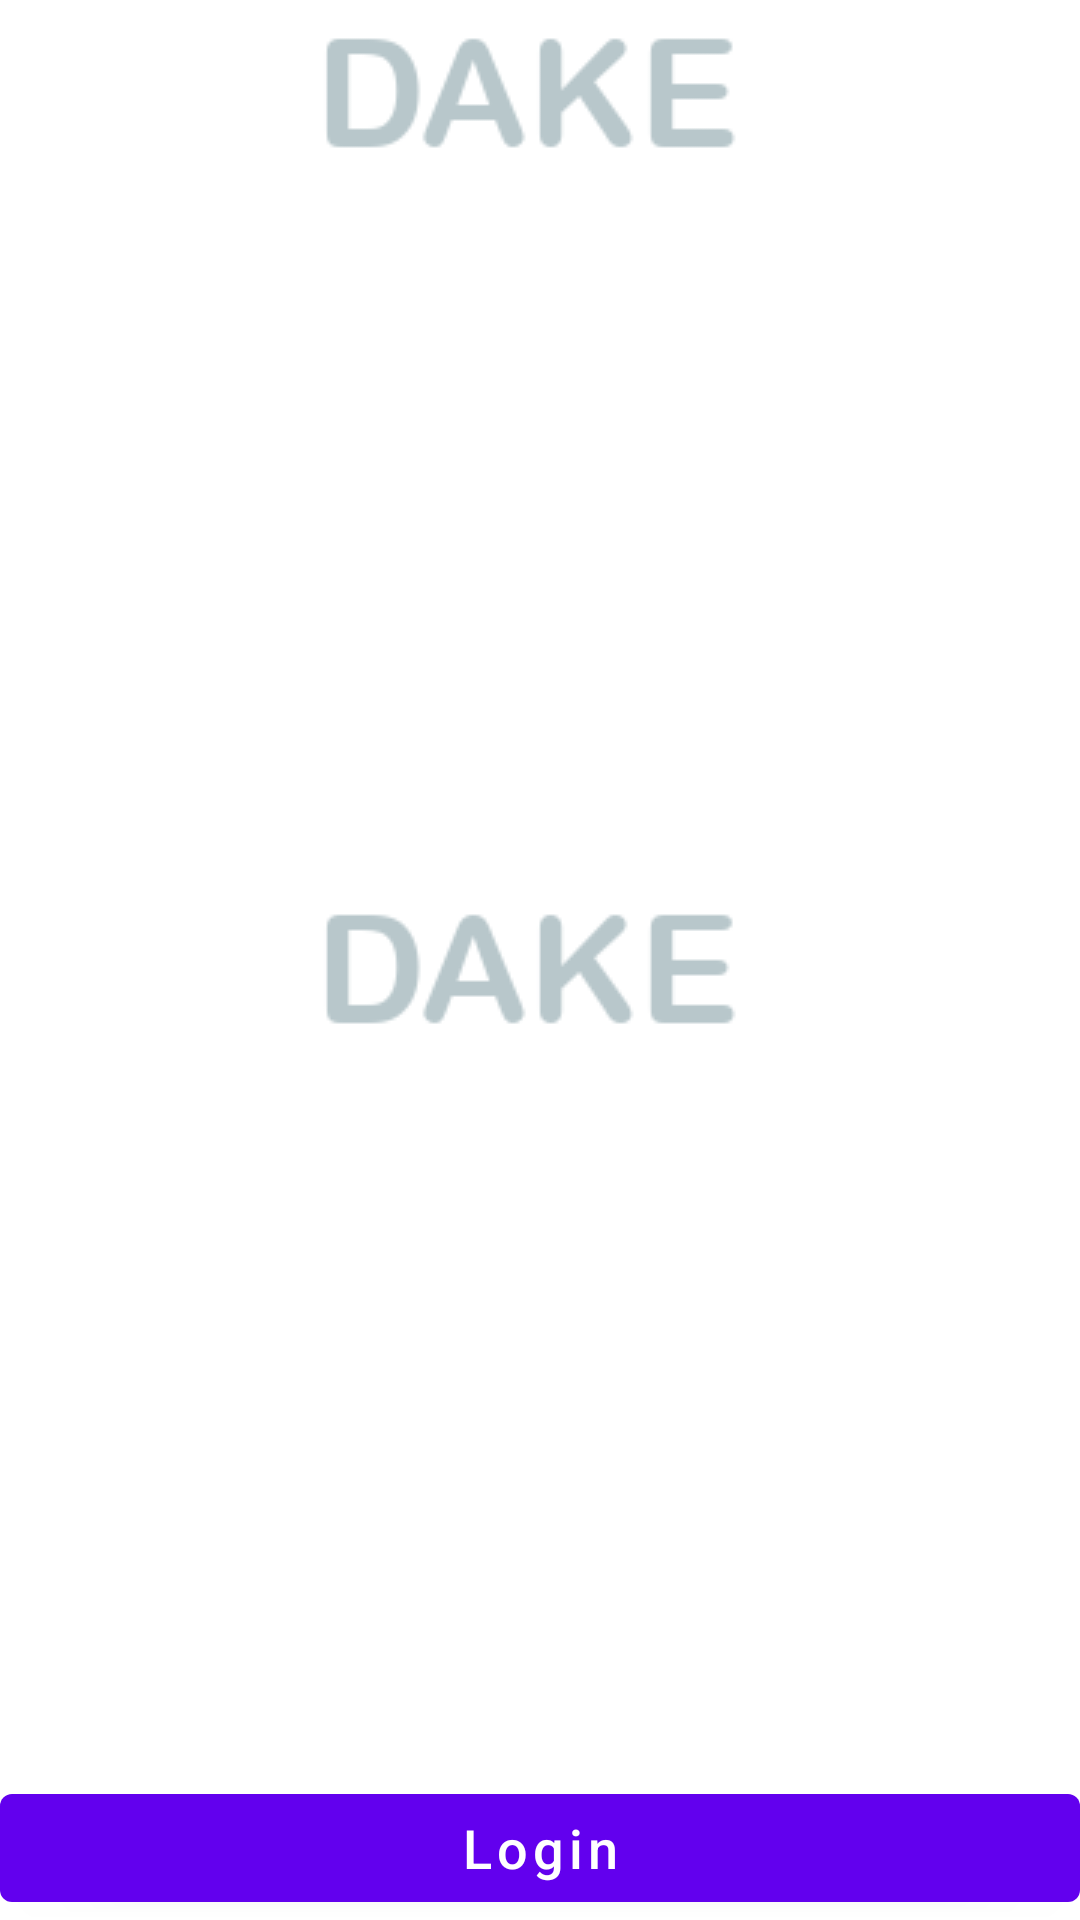

This screen was rendered from an Android layout file. Write that file and the resources it references.
<!-- AndroidManifest.xml: activity theme dakeTheme.Launcher -->
<!-- res/layout/activity_authentication.xml -->
<?xml version="1.0" encoding="utf-8"?>
<androidx.constraintlayout.widget.ConstraintLayout xmlns:android="http://schemas.android.com/apk/res/android"
    xmlns:app="http://schemas.android.com/apk/res-auto"
    xmlns:tools="http://schemas.android.com/tools"
    android:layout_width="match_parent"
    android:layout_height="match_parent"
    android:layout_margin="10dp"
    tools:context=".ui.AuthenticationActivity">

    <ImageView
        android:id="@+id/imageView3"
        android:layout_width="wrap_content"
        android:layout_height="wrap_content"
        app:layout_constraintEnd_toEndOf="parent"
        app:layout_constraintStart_toStartOf="parent"
        app:layout_constraintTop_toTopOf="parent"
        android:src="@drawable/dake_logo_production" />

    <androidx.viewpager2.widget.ViewPager2
        android:id="@+id/restaurantImages"
        android:layout_width="match_parent"
        android:layout_height="wrap_content"
        app:layout_constraintTop_toBottomOf="@+id/imageView3"
        app:layout_constraintBottom_toTopOf="@+id/btnLogin"
        app:layout_constrainedHeight="true"
        />

    <Button
        android:id="@+id/btnLogin"
        android:layout_width="match_parent"
        android:layout_height="wrap_content"
        android:text="Login"
        android:textAllCaps="false"
        android:textSize="18sp"
        app:layout_constraintBottom_toBottomOf="parent" />
</androidx.constraintlayout.widget.ConstraintLayout>
<!-- resources referenced by this layout -->
<resources>
  <!-- drawable dake_logo_production: png bitmap (drawable, 12652 bytes) -->
  <style name="dakeTheme.Launcher">
      <item name="android:windowBackground">@drawable/launch_screen</item>
      
      
      </style>
  <!-- drawable launch_screen (drawable) -->
  <?xml version="1.0" encoding="utf-8"?>
  <layer-list
      xmlns:android="http://schemas.android.com/apk/res/android"
      android:opacity="opaque">
      
      <item android:drawable="@android:color/white"/>
  
      
      <item>
  
          <bitmap
              android:src="@drawable/dake_logo_production"
              android:gravity="center"/>
  
      </item>
  </layer-list>
</resources>
